The GitHub repository coderheck/demolan1 contains a labelled image folder "forest_dataset" with 3 categories: dense forest, medium density forest, sparse forest. Examples follow, each with its label.

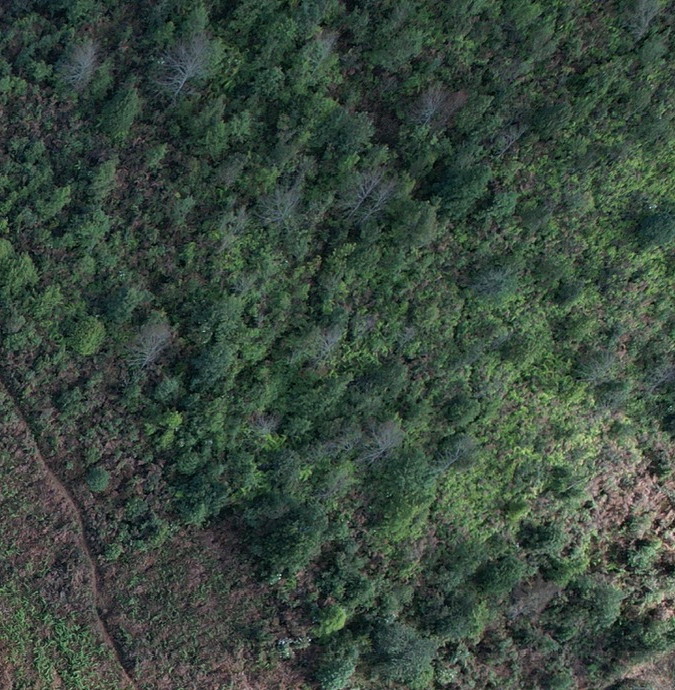
Label: dense forest

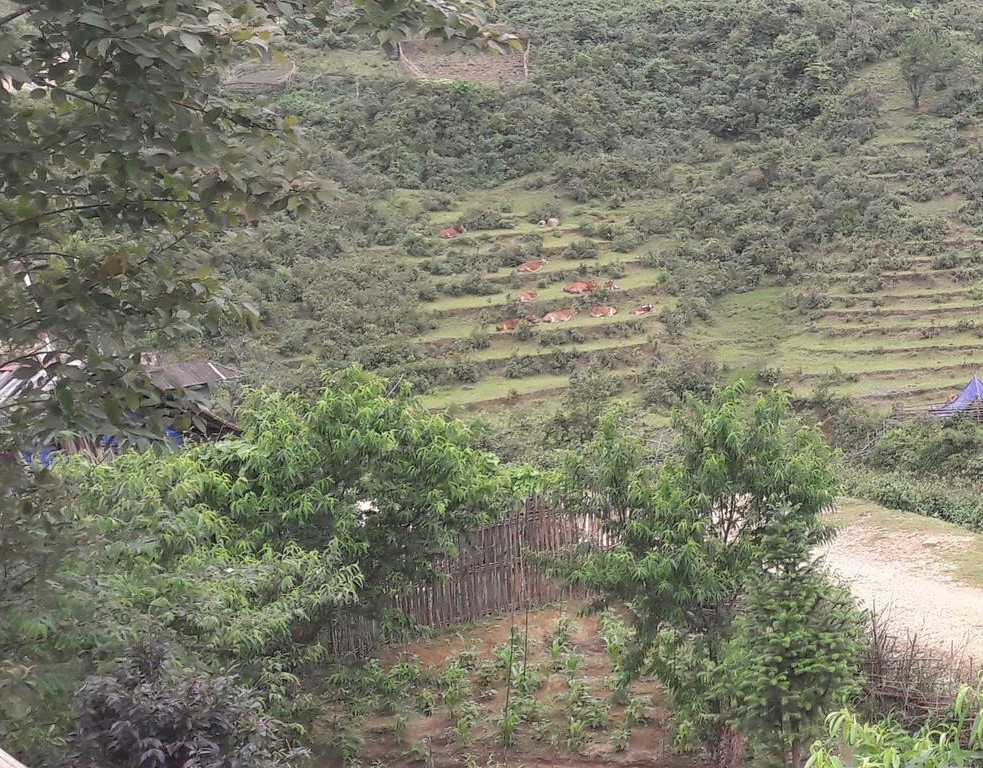
Label: medium density forest

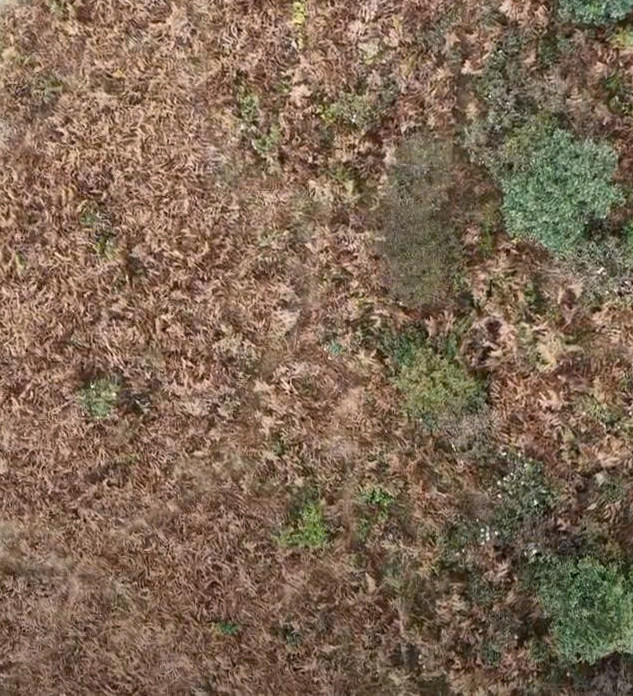
Label: sparse forest

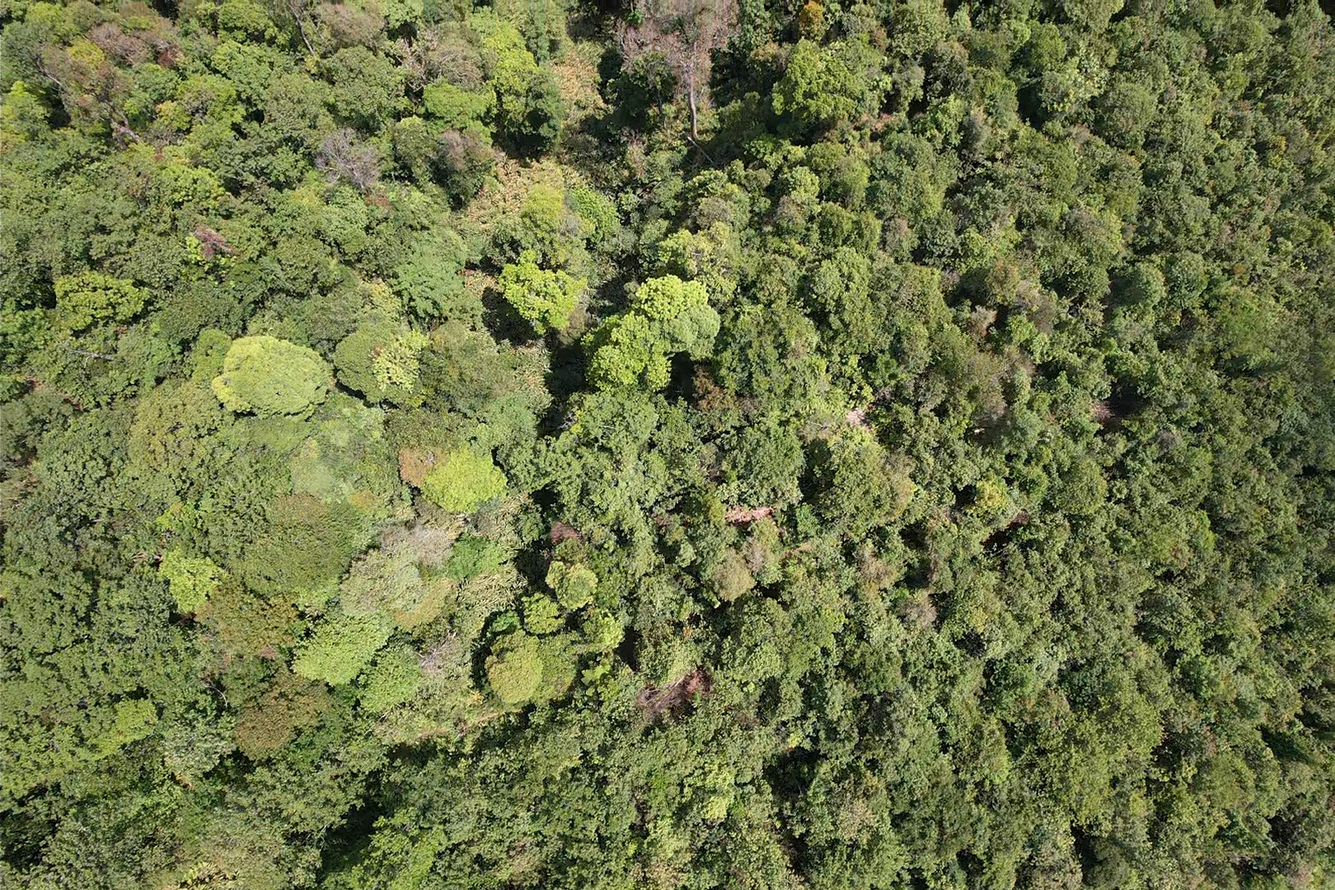
Label: dense forest

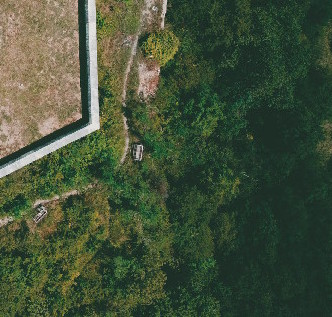
Label: medium density forest

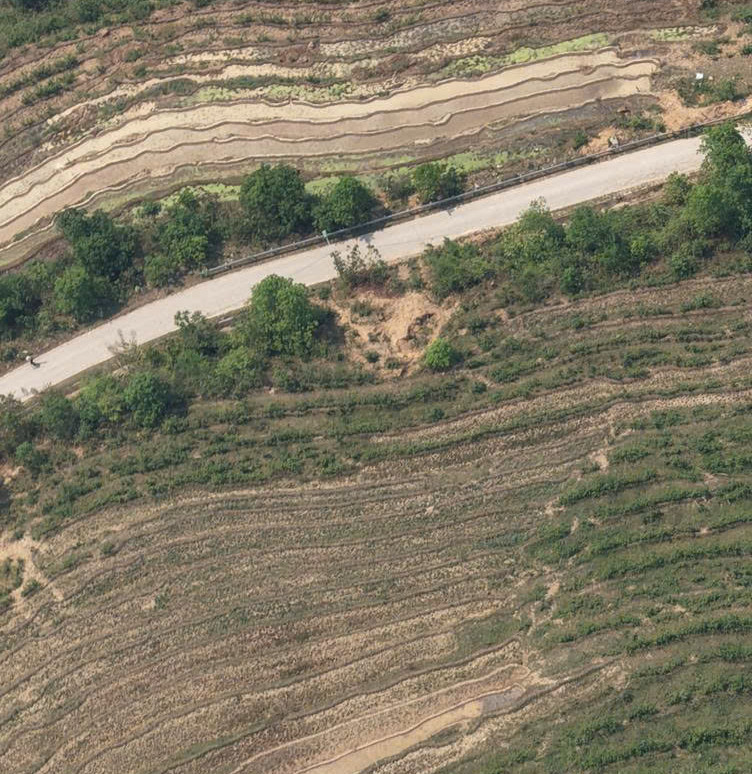
Label: sparse forest
